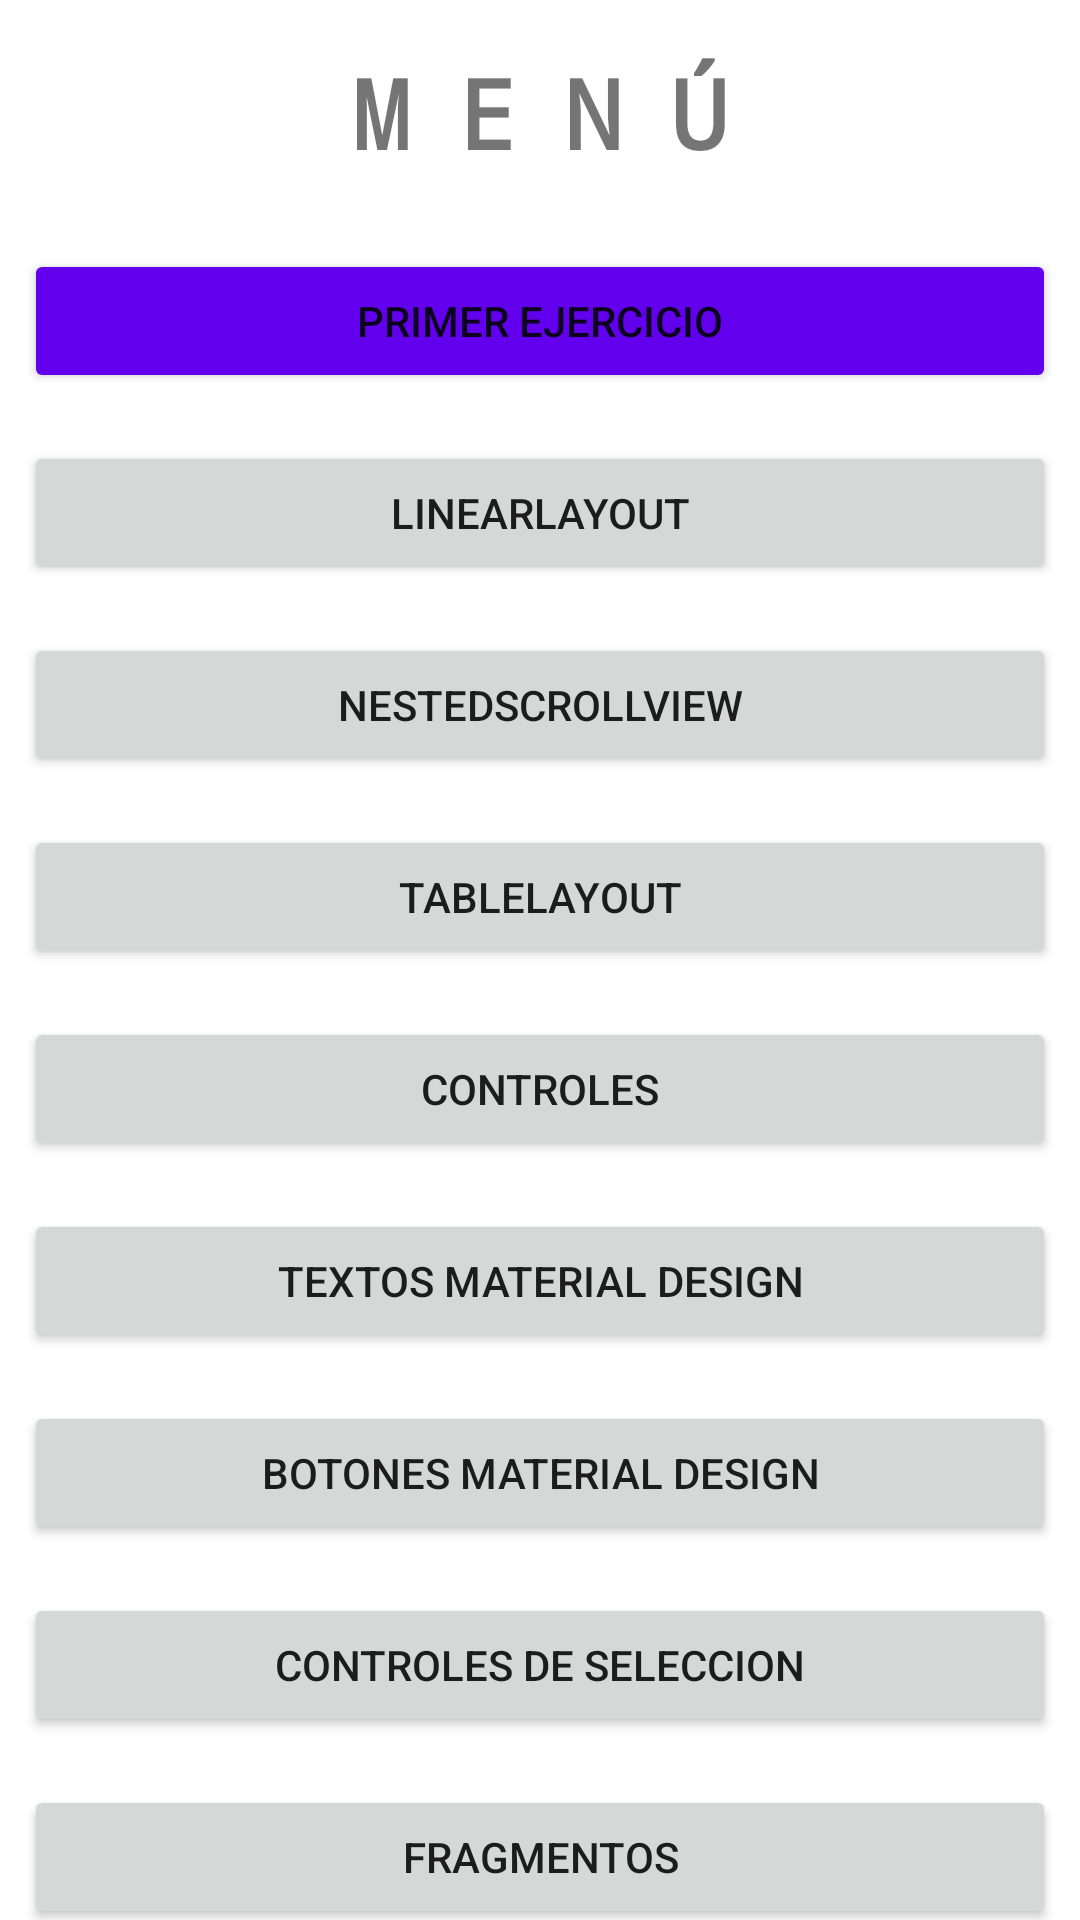

Write the Android layout XML for this screen, with the resource values it uses.
<!-- AndroidManifest.xml: application theme Theme.HolaMundo -->
<!-- res/layout/activity_menu.xml -->
<?xml version="1.0" encoding="utf-8"?>
<androidx.core.widget.NestedScrollView
    xmlns:android="http://schemas.android.com/apk/res/android"
    xmlns:app="http://schemas.android.com/apk/res-auto"
    xmlns:tools="http://schemas.android.com/tools"
    android:layout_width="match_parent"
    android:layout_height="match_parent"
    tools:context=".MenuActivity"
    android:orientation="vertical">

        <LinearLayout
            android:layout_width="match_parent"
            android:layout_height="wrap_content"
            android:orientation="vertical">

            <TextView
                android:layout_width="match_parent"
                android:layout_height="wrap_content"
                android:text="MENÚ"
                android:textAlignment="center"
                android:textSize="32sp"
                android:textStyle="bold"
                android:fontFamily="monospace"
                android:letterSpacing="0.5"
                android:layout_marginVertical="16dp"/>

            <Button
                android:id="@+id/btn_ej1"
                android:layout_width="match_parent"
                android:layout_height="wrap_content"
                android:text="Primer ejercicio"
                android:layout_margin="8dp"
                android:backgroundTint="@color/purple_500"/>

            <Button
                android:id="@+id/btn_linearlayout"
                android:layout_width="match_parent"
                android:layout_height="wrap_content"
                android:text="LinearLayout"
                android:layout_margin="8dp" />

            <Button
                android:id="@+id/btn_scroll_layout"
                android:layout_width="match_parent"
                android:layout_height="wrap_content"
                android:text="NestedScrollView"
                android:layout_margin="8dp"/>

            <Button
                android:id="@+id/btn_tablelayout"
                android:layout_width="match_parent"
                android:layout_height="wrap_content"
                android:text="tablelayout"
                android:layout_margin="8dp"/>

            <Button
                android:id="@+id/btn_controles"
                android:layout_width="match_parent"
                android:layout_height="wrap_content"
                android:text="controles"
                android:layout_margin="8dp" />

            <Button
                android:id="@+id/btn_estilostexto"
                android:layout_width="match_parent"
                android:layout_height="wrap_content"
                android:layout_margin="8dp"
                android:text="Textos Material DEsign" />

            <Button
                android:id="@+id/btn_estilosboton"
                android:layout_width="match_parent"
                android:layout_height="wrap_content"
                android:layout_margin="8dp"
                android:text="botones material design" />

            <Button
                android:id="@+id/btn_controles_sel"
                android:layout_width="match_parent"
                android:layout_height="wrap_content"
                android:layout_margin="8dp"
                android:text="Controles de seleccion" />

            <Button
                android:id="@+id/btn_fragmentos"
                android:layout_width="match_parent"
                android:layout_height="wrap_content"
                android:layout_margin="8dp"
                android:text="Fragmentos" />

            <Button
                android:id="@+id/btn_validaciones"
                android:layout_width="match_parent"
                android:layout_height="wrap_content"
                android:layout_margin="8dp"
                android:text="Validaciones" />

            <Button
                android:id="@+id/btn_intro_servicios"
                android:layout_width="match_parent"
                android:layout_height="wrap_content"
                android:layout_margin="8dp"
                android:text="Intro. Servicios" />

            <Button
                android:id="@+id/btn_listview"
                android:layout_width="match_parent"
                android:layout_height="wrap_content"
                android:layout_margin="8dp"
                android:text="ListView Simple (Local)" />

            <Button
                android:id="@+id/btn_registro_remoto"
                android:layout_width="match_parent"
                android:layout_height="wrap_content"
                android:layout_margin="8dp"
                android:text="Registro remoto" />

            <Button
                android:id="@+id/btn_login_remoto"
                android:layout_width="match_parent"
                android:layout_height="wrap_content"
                android:layout_margin="8dp"
                android:text="Login remoto" />


        </LinearLayout>

</androidx.core.widget.NestedScrollView>
<!-- resources referenced by this layout -->
<resources>
  <color name="purple_500">#FF6200EE</color>
  <style name="Theme.HolaMundo" parent="Theme.MaterialComponents.DayNight.DarkActionBar">
          
          <item name="colorPrimary">@color/rosa_mexicano</item>
          <item name="colorPrimaryVariant">@color/rosa_pastel</item>
          <item name="colorOnPrimary">@color/white</item>
          
          <item name="colorSecondary">@color/teal_200</item>
          <item name="colorSecondaryVariant">@color/teal_700</item>
          <item name="colorOnSecondary">@color/black</item>
          
          <item name="android:statusBarColor" tools:targetApi="l">?attr/colorPrimaryVariant</item>
          
      </style>
  <color name="rosa_mexicano">#FFE4007C</color>
  <color name="rosa_pastel">#FFE57D90</color>
  <color name="white">#FFFFFFFF</color>
  <color name="teal_200">#FF03DAC5</color>
  <color name="teal_700">#FF018786</color>
  <color name="black">#FF000000</color>
</resources>
